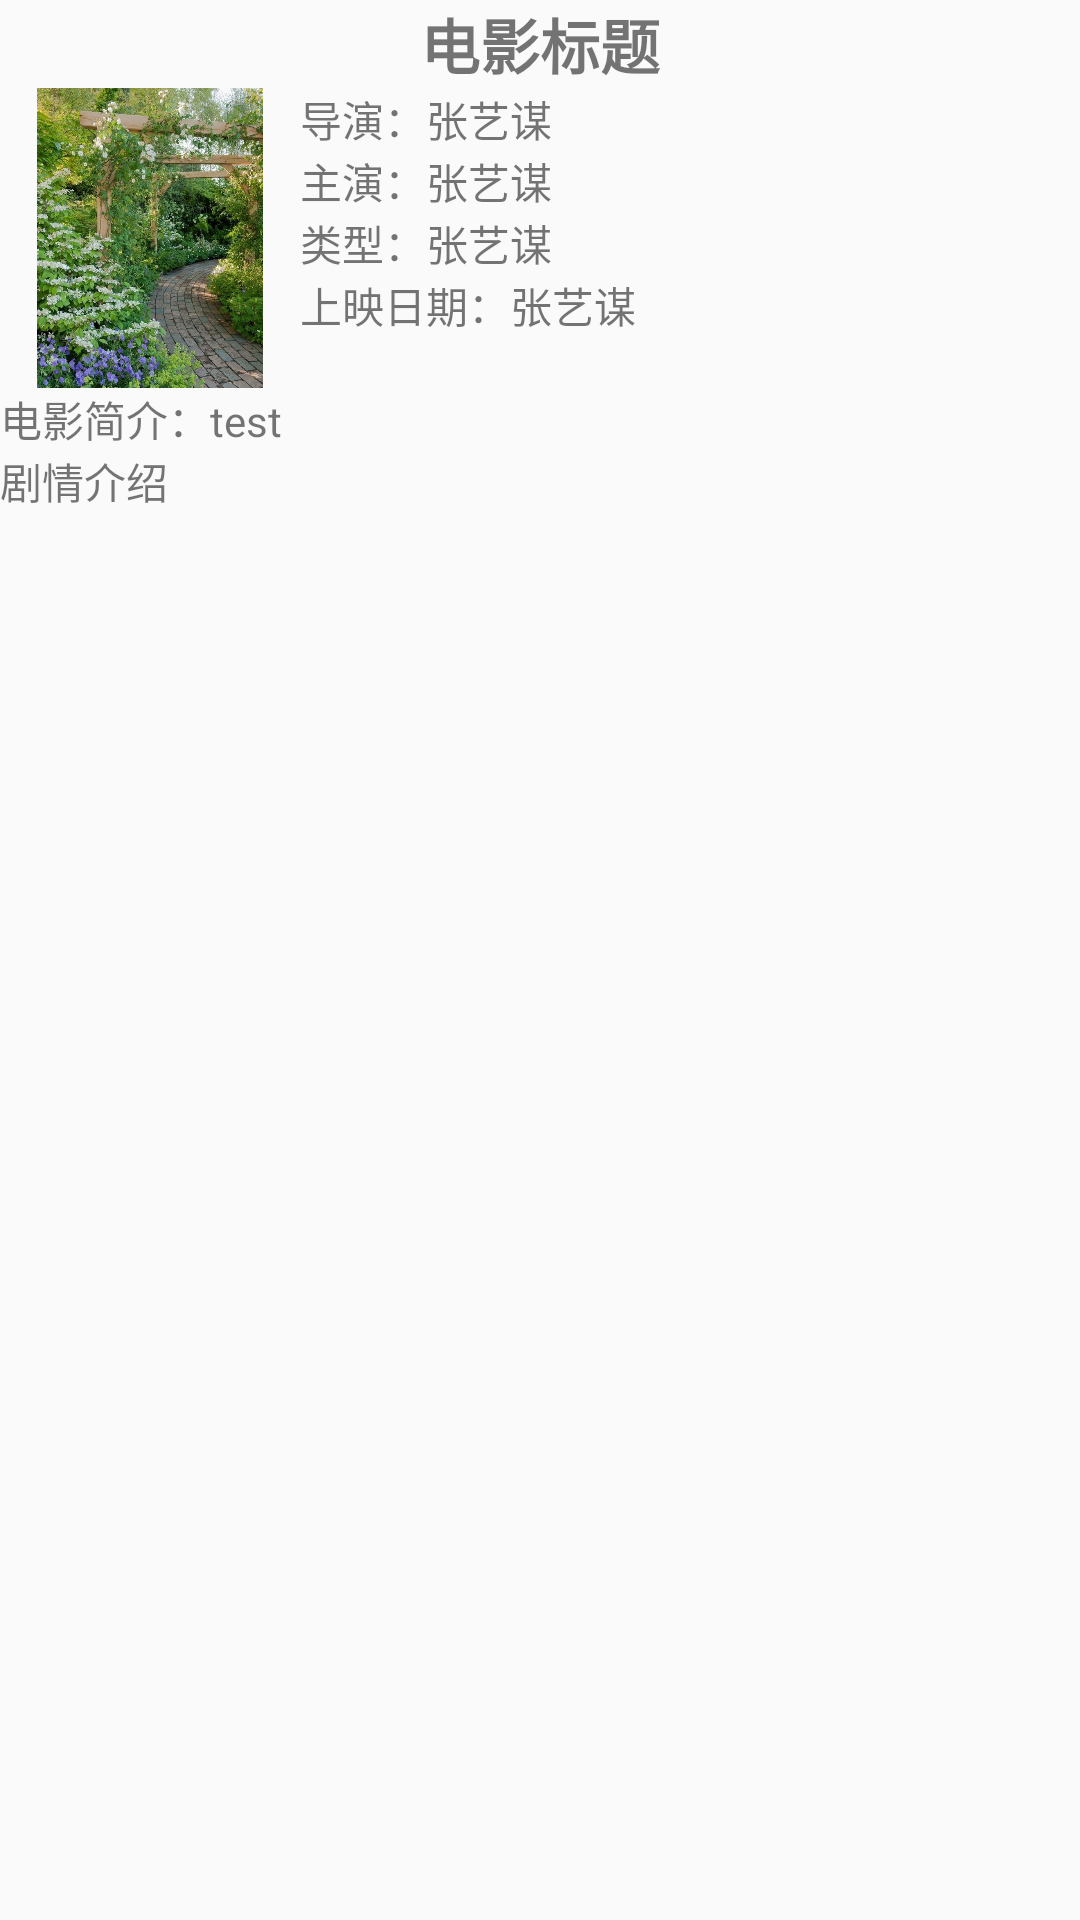

The Android layout XML behind this screen, and the referenced resources:
<!-- AndroidManifest.xml: application theme AppTheme -->
<!-- res/layout/moive_details_layout.xml -->
<?xml version="1.0" encoding="utf-8"?>
<RelativeLayout xmlns:android="http://schemas.android.com/apk/res/android"
    android:layout_width="match_parent"
    android:layout_height="match_parent"
    android:fitsSystemWindows="true"
    >

    <TextView
        android:id="@+id/moive_title"
        android:layout_width="match_parent"
        android:layout_height="wrap_content"
        android:text="电影标题"
        android:gravity="center_horizontal"
        android:maxLines="1"
        android:ellipsize="end"
        android:textStyle="bold"
        android:textSize="20dp"
        />

    <LinearLayout
        android:id="@+id/moive_base"
        android:layout_width="match_parent"
        android:layout_height="wrap_content"
        android:orientation="horizontal"
        android:layout_below="@id/moive_title"
        >

        <ImageView
            android:id="@+id/moive_image"
            android:layout_width="100dp"
            android:layout_height="100dp"
            android:src="@drawable/bg"
            />

        <LinearLayout
            android:layout_width="match_parent"
            android:layout_height="match_parent"
            android:orientation="vertical"
            >

            <TextView
                android:id="@+id/moive_director"
                android:layout_width="match_parent"
                android:layout_height="wrap_content"
                android:text="导演：张艺谋"
                android:maxLines="1"
                android:ellipsize="end"
                />


            <TextView
                android:id="@+id/moive_protagonist"
                android:layout_width="match_parent"
                android:layout_height="wrap_content"
                android:text="主演：张艺谋"
                android:maxLines="1"
                android:ellipsize="end"
                />

            <TextView
                android:id="@+id/moive_type"
                android:layout_width="match_parent"
                android:layout_height="wrap_content"
                android:text="类型：张艺谋"
                android:maxLines="1"
                android:ellipsize="end"
                />

            <TextView
                android:id="@+id/moive_year"
                android:layout_width="match_parent"
                android:layout_height="wrap_content"
                android:text="上映日期：张艺谋"
                android:maxLines="1"
                android:ellipsize="end"
                />

        </LinearLayout>

    </LinearLayout>

    <LinearLayout
        android:id="@+id/moive_context"
        android:layout_width="match_parent"
        android:layout_height="wrap_content"
        android:orientation="vertical"
        android:layout_below="@id/moive_base"
        >
        <TextView
            android:id="@+id/moive_synopsis"
            android:layout_width="match_parent"
            android:layout_height="wrap_content"
            android:text="电影简介：test"
            android:maxLines="1"
            android:ellipsize="end"
            />

        <TextView
            android:id="@+id/moive_introduce"
            android:layout_width="match_parent"
            android:layout_height="wrap_content"
            android:text="剧情介绍"
            />

    </LinearLayout>





</RelativeLayout>
<!-- resources referenced by this layout -->
<resources>
  <!-- drawable bg: jpg bitmap (drawable, 142484 bytes) -->
  <style name="AppTheme" parent="AppTheme.Base" />
  <style name="AppTheme.Base" parent="Theme.AppCompat.Light.NoActionBar">
          
      </style>
</resources>
